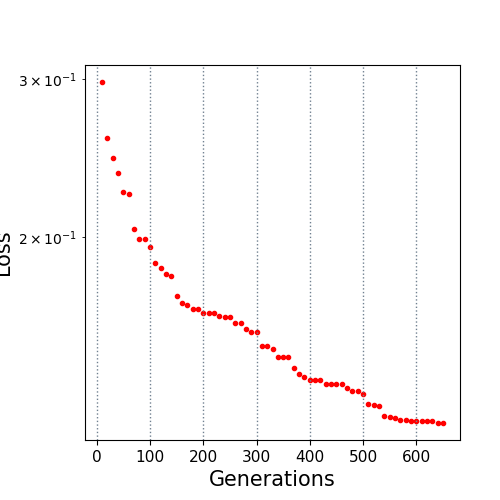

Data behind this chart, as committed beside it:
10.0, 0.297795
20.0, 0.2582
30.0, 0.245
40.0, 0.236
50.0, 0.2245
60.0, 0.2234
70.0, 0.2041
80.0, 0.1991
90.0, 0.1991
100.0, 0.195
110.0, 0.1868
120.0, 0.1844
130.0, 0.1819
140.0, 0.1809
150.0, 0.1717
160.0, 0.1688
170.0, 0.1677
180.0, 0.1663
190.0, 0.1663
200.0, 0.1645
210.0, 0.1645
220.0, 0.1645
230.0, 0.1632
240.0, 0.163
250.0, 0.1626
260.0, 0.1605
270.0, 0.1605
280.0, 0.1579
290.0, 0.1567
300.0, 0.1567
310.0, 0.151
320.0, 0.151
330.0, 0.1498
340.0, 0.147
350.0, 0.147
360.0, 0.1467
370.0, 0.1428
380.0, 0.1404
390.0, 0.1394
400.0, 0.1385
410.0, 0.1385
420.0, 0.1385
430.0, 0.1371
440.0, 0.1368
450.0, 0.1368
460.0, 0.1368
470.0, 0.1356
480.0, 0.1344
490.0, 0.1344
500.0, 0.1334
510.0, 0.13
520.0, 0.1299
530.0, 0.1294
540.0, 0.1263
550.0, 0.126
560.0, 0.1257
570.0, 0.1249
580.0, 0.1249
590.0, 0.1245
600.0, 0.1245
610.0, 0.1245
... 4 more rows
